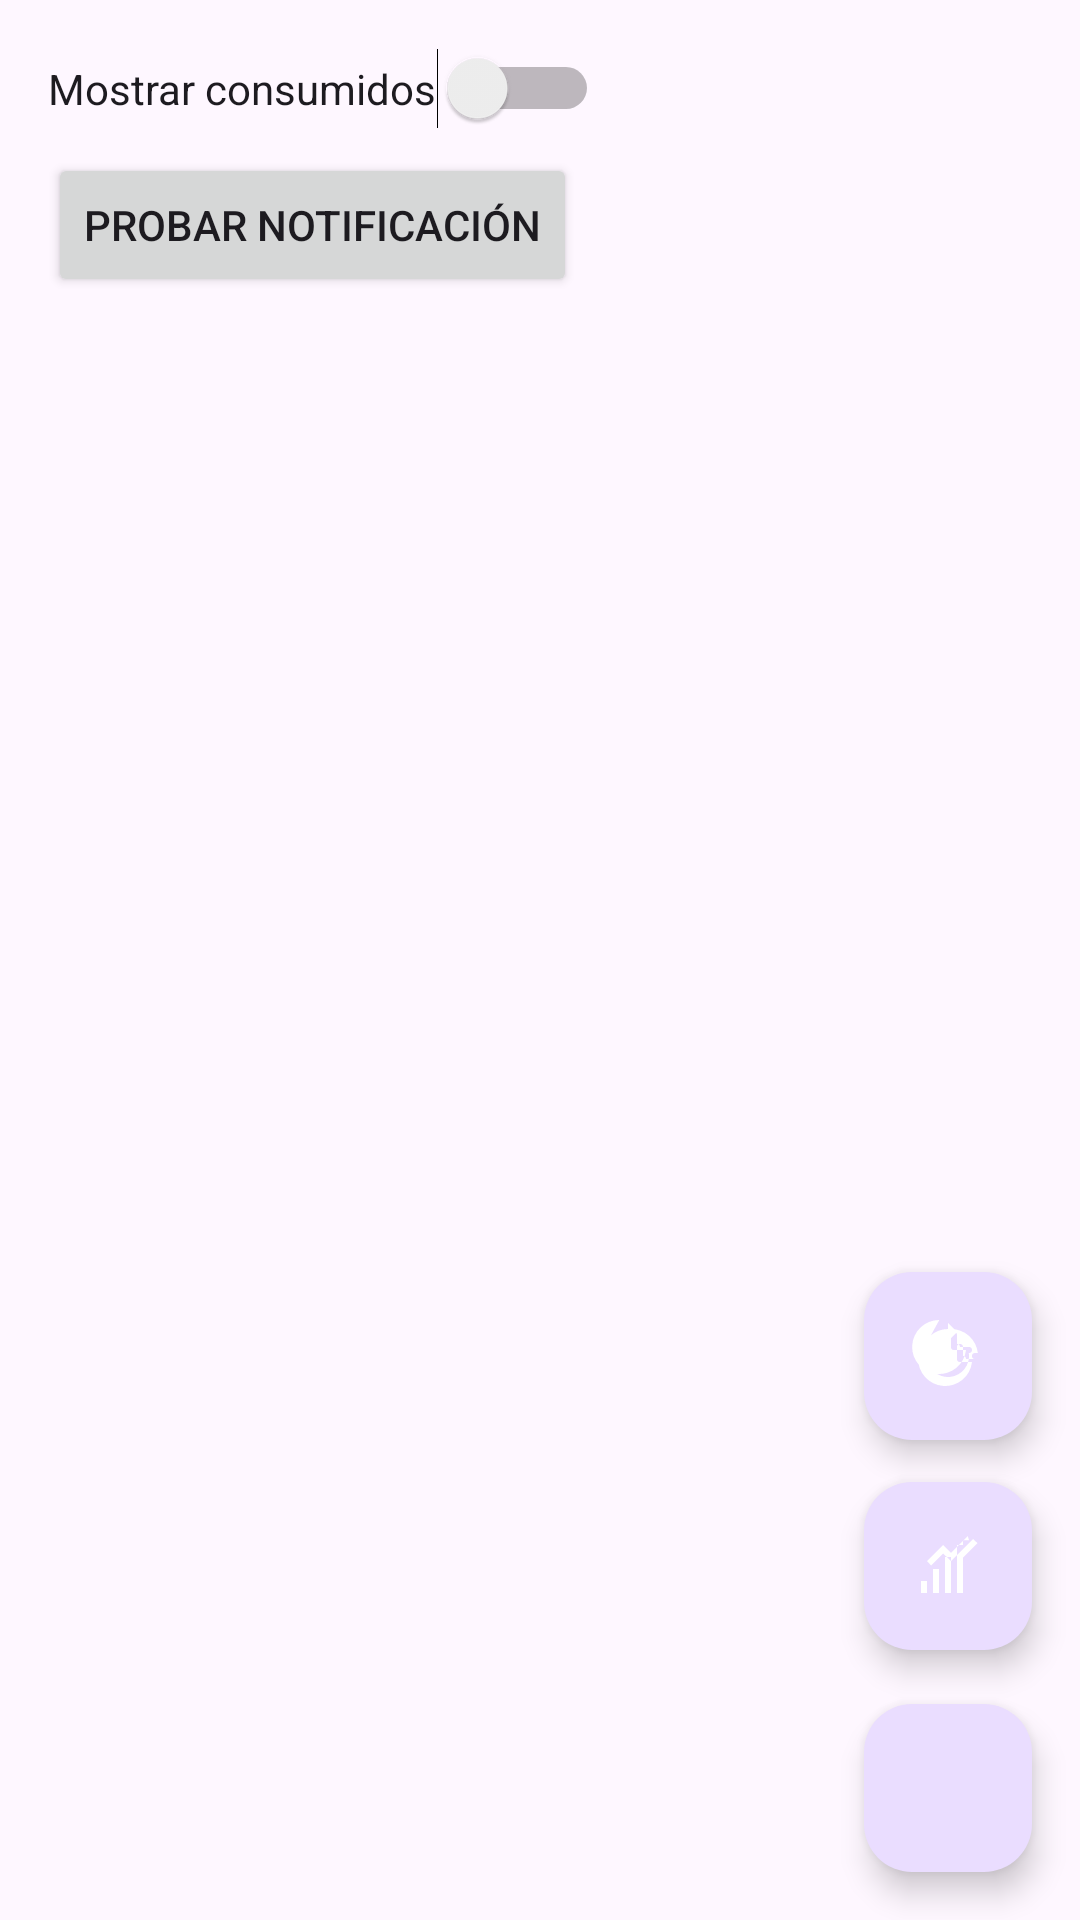

Android layout source for this screen:
<!-- AndroidManifest.xml: application theme Theme.DontWasteIt -->
<!-- res/layout/activity_main.xml -->
<?xml version="1.0" encoding="utf-8"?>
<androidx.constraintlayout.widget.ConstraintLayout
    xmlns:android="http://schemas.android.com/apk/res/android"
    xmlns:app="http://schemas.android.com/apk/res-auto"
    xmlns:tools="http://schemas.android.com/tools"
    android:id="@+id/layoutMain"
    android:layout_width="match_parent"
    android:layout_height="match_parent">

    
    <Switch
        android:id="@+id/switchMostrarConsumidos"
        android:layout_width="wrap_content"
        android:layout_height="wrap_content"
        android:text="Mostrar consumidos"
        android:layout_margin="16dp"
        app:layout_constraintTop_toTopOf="parent"
        app:layout_constraintStart_toStartOf="parent"
        tools:ignore="UseSwitchCompatOrMaterialXml" />

    
    <androidx.recyclerview.widget.RecyclerView
        android:id="@+id/recyclerView"
        android:layout_width="0dp"
        android:layout_height="0dp"
        android:layout_marginTop="8dp"
        app:layout_constraintTop_toBottomOf="@id/switchMostrarConsumidos"
        app:layout_constraintBottom_toBottomOf="parent"
        app:layout_constraintStart_toStartOf="parent"
        app:layout_constraintEnd_toEndOf="parent" />

    
    <com.google.android.material.floatingactionbutton.FloatingActionButton
        android:id="@+id/fabAddProducto"
        android:layout_width="wrap_content"
        android:layout_height="wrap_content"
        android:contentDescription="Añadir producto"
        android:src="@drawable/ic_add"
        android:layout_margin="16dp"
        app:layout_constraintBottom_toBottomOf="parent"
        app:layout_constraintEnd_toEndOf="parent"
        app:tint="@android:color/white" />

    <com.google.android.material.floatingactionbutton.FloatingActionButton
        android:id="@+id/fabStats"
        android:layout_width="wrap_content"
        android:layout_height="wrap_content"
        android:layout_marginEnd="16dp"
        android:layout_marginBottom="90dp"
        android:contentDescription="Estadísticas"
        android:src="@drawable/ic_stats"
        app:tint="@android:color/white"
        app:layout_constraintBottom_toBottomOf="parent"
        app:layout_constraintEnd_toEndOf="parent" />

    <com.google.android.material.floatingactionbutton.FloatingActionButton
        android:id="@+id/fabHistory"
        android:layout_width="wrap_content"
        android:layout_height="wrap_content"
        android:layout_marginBottom="160dp"
        android:layout_marginEnd="16dp"
        android:src="@drawable/ic_history"
        android:contentDescription="Historial de estadísticas"
        app:tint="@android:color/white"
        app:layout_constraintBottom_toBottomOf="parent"
        app:layout_constraintEnd_toEndOf="parent" />

    <Button
        android:id="@+id/buttonTestNotificacion"
        android:layout_width="wrap_content"
        android:layout_height="wrap_content"
        android:text="Probar notificación"
        app:layout_constraintTop_toBottomOf="@id/switchMostrarConsumidos"
        app:layout_constraintStart_toStartOf="parent"
        android:layout_marginTop="8dp"
        android:layout_marginStart="16dp" />

</androidx.constraintlayout.widget.ConstraintLayout>
<!-- resources referenced by this layout -->
<resources>
  <!-- drawable ic_history (drawable) -->
  <vector xmlns:android="http://schemas.android.com/apk/res/android"
      android:width="24dp"
      android:height="24dp"
      android:viewportWidth="24"
      android:viewportHeight="24">
      <path
          android:fillColor="#FF000000"
          android:pathData="M13,3a9,9 0 0,1 8.94,8H21a1,1 0 0,0 0,2h-3a1,1 0 0,0 -1,-1v-3a1,1 0 0,0 -2,0v4a1,1 0 0,0 1,1h4a9,9 0 1,1 -8.94,-10zM3.1,11a9,9 0 0,1 8.9,-8V1L15,4l-3,3V5a7,7 0 1,0 6.93,6H19a1,1 0 0,0 0,-2h-3a1,1 0 0,0 -1,-1v-3a1,1 0 0,0 -2,0v4a1,1 0 0,0 1,1h4a9,9 0 1,1 -8.9,-10z"/>
  </vector>
  <!-- drawable ic_stats (drawable) -->
  <vector xmlns:android="http://schemas.android.com/apk/res/android"
      android:width="24dp"
      android:height="24dp"
      android:viewportWidth="24"
      android:viewportHeight="24">
      <path
          android:fillColor="#FFFFFFFF"
          android:pathData="M3,17h2v4H3v-4zm4,-4h2v8H7v-8zm4,-4h2v12h-2V9zm4,-4h2v16h-2V5zm4,-1.59L18.59,2,13,7.59,10.41,5,5,10.41,6.41,11.83,10.41,7.83,13,10.41,20.41,3,21.83,4.41,17,9.24V3.41z"/>
  </vector>
  <style name="Theme.DontWasteIt" parent="Base.Theme.DontWasteIt" />
  <style name="Base.Theme.DontWasteIt" parent="Theme.Material3.DayNight.NoActionBar">
          
          
      </style>
</resources>
